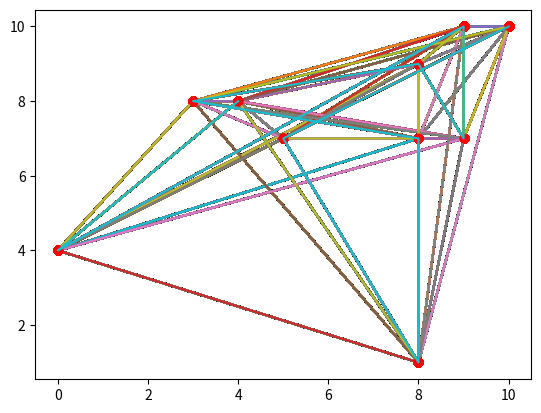

Write the Python code that produced this figure.
import numpy as np
import matplotlib.pyplot as plt
generation_size=100
pop_size=100
cities_size=10
mutation_rate=0.1
crossover_rate=0.8
map_size=11

d={}

for x in range(0,cities_size):
        d[int("{}".format(x))]=np.random.randint(map_size,size=(2,1))

x=np.array([d[e][0] for e in d])
y=np.array([d[e][1] for e in d])

def mutate(children):
  for e in children:
    for i in range(cities_size):
      if np.random.uniform(0,1,1)<mutation_rate:
        a=e[i]
        s=np.random.randint(cities_size,size=1)
        e[i]=e[s]
        e[s]=a
  return children

def fitness(pop):
  fitness=np.zeros(pop_size)
  for j in range(pop_size):
    fitness[j]=np.sum([np.linalg.norm(d[pop[j,i]]-d[pop[j,i+1]]) for i in range(cities_size-1)])
  return 100-fitness


def select(pop):
  index=np.random.choice(pop_size, pop_size//2, replace=False,p=fitness(pop)/fitness(pop).sum()) 
  return np.array([pop[i] for i in index]) 

def crossover(dad,mom):
  for i in range(dad.shape[0]):
    if np.random.uniform(0,1,1)<crossover_rate:
      suffix=mom[i,cities_size//2:]
      for e in suffix:
        if e in dad[i,:cities_size//2]:
          candidates=set(dad[i,cities_size//2:]) - set(suffix)
          suffix[suffix == e] = np.random.choice(np.array(list(candidates)),1)
      dad[i]=np.hstack((dad[i,:cities_size//2],suffix))
  return dad

        
      
pop=np.array([np.random.choice(cities_size,cities_size,replace=False) for i in range(pop_size)])


for i in range(generation_size):
  for i in range(pop.shape[0]):
    hor=np.array([d[e][0] for e in pop[i]])
    ver=np.array([d[e][1] for e in pop[i]])
    plt.plot(x, y,"ro")
    plt.plot(hor, ver)
    plt.show()
  dad=select(pop)
  mom=select(pop)
  children_1=crossover(dad,mom)
  children_2=crossover(dad,mom)
  children=np.vstack((children_1,children_2))
  pop=mutate(children)




        
  

